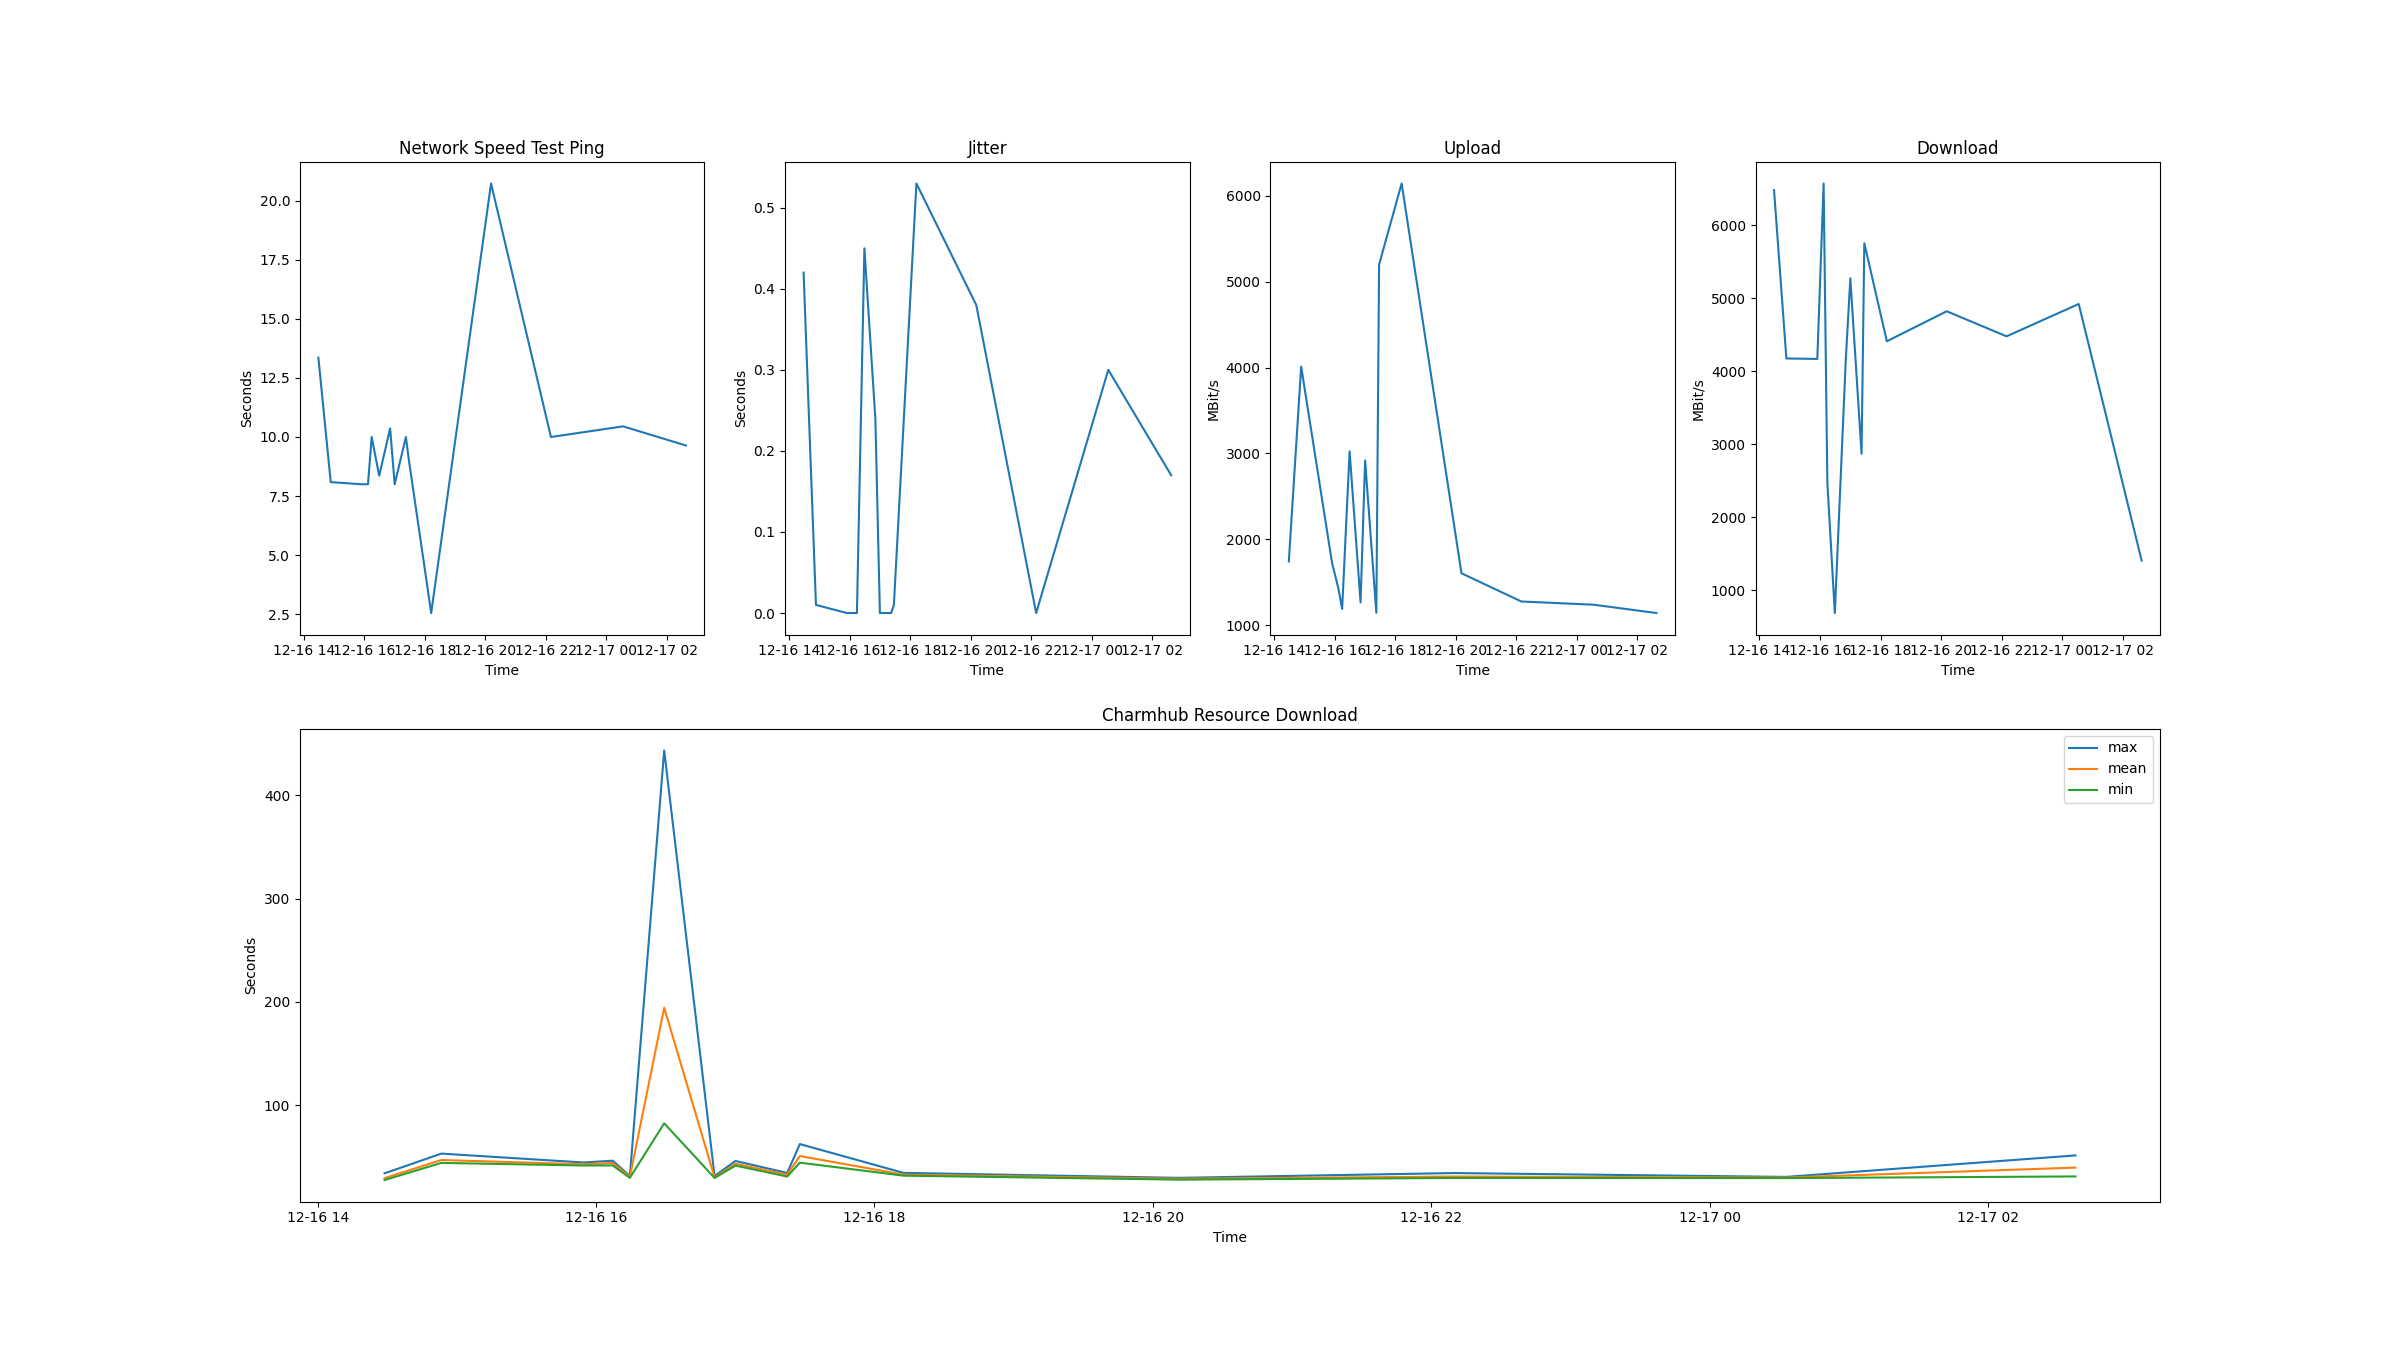

The file beside this chart, header and first rows:
time, network speed test ping (s), jitter (s), upload (bit/s), download (bit/s), charmhub resource download mean (s), min (s), max (s), 
2024-12-16T14:28:50+0000, 13.36, 0.42, 1744, 6485, 29.4, 27.55, 34.04, 
2024-12-16T14:53:20+0000, 8.09, 0.01, 4011, 4177, 46.94, 44.13, 53.14, 
2024-12-16T15:54:39+0000, 8, 0, 1725, 4171, 42.79, 41.61, 44.53, 
2024-12-16T16:07:11+0000, 8, 0, 1429, 6576, 44.1, 41.7, 46.28, 
2024-12-16T16:14:35+0000, 10, 0, 1192, 2474, 30.55, 29.64, 31.49, 
2024-12-16T16:29:23+0000, 8.36, 0.45, 3024, 687.5, 194.4, 82.49, 443.6, 
2024-12-16T16:51:06+0000, 10.36, 0.24, 1267, 4159, 30.12, 29.57, 31.43, 
2024-12-16T17:00:08+0000, 8, 0, 2918, 5276, 43.29, 41.52, 46.02, 
2024-12-16T17:22:24+0000, 10, 0, 1146, 2870, 32.75, 30.93, 34.38, 
2024-12-16T17:27:52+0000, 9.09, 0.01, 5197, 5756, 50.78, 44.38, 62.37, 
2024-12-16T18:12:33+0000, 2.55, 0.53, 6141, 4413, 32.76, 31.76, 34.47, 
2024-12-16T20:11:15+0000, 20.73, 0.38, 1606, 4824, 28.78, 27.92, 29.65, 
2024-12-16T22:09:59+0000, 10, 0, 1278, 4480, 30.94, 29.54, 34.3, 
2024-12-17T00:33:02+0000, 10.45, 0.3, 1241, 4924, 29.95, 29.43, 30.57, 
2024-12-17T02:37:45+0000, 9.64, 0.17, 1144, 1407, 39.58, 31.01, 51.39, 
